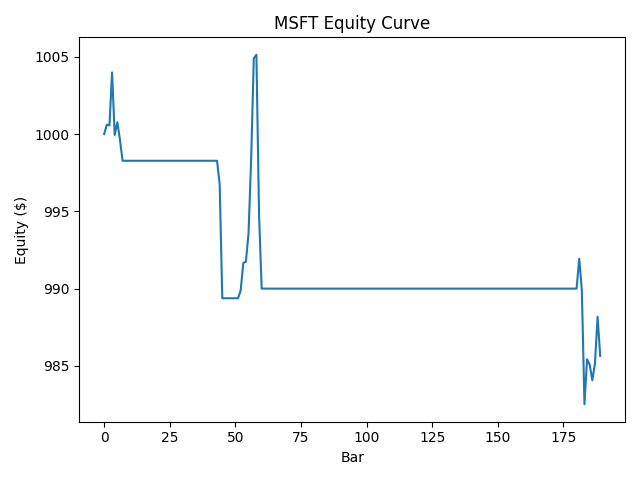

Source data for this figure (header and first rows):
bar, equity
0, 1000
1, 1001
2, 1001
3, 1004
4, 999.9
5, 1001
6, 999.6
7, 998.3
8, 998.3
9, 998.3
10, 998.3
11, 998.3
12, 998.3
13, 998.3
14, 998.3
15, 998.3
16, 998.3
17, 998.3
18, 998.3
19, 998.3
20, 998.3
21, 998.3
22, 998.3
23, 998.3
24, 998.3
25, 998.3
26, 998.3
27, 998.3
28, 998.3
29, 998.3
30, 998.3
31, 998.3
32, 998.3
33, 998.3
34, 998.3
35, 998.3
36, 998.3
37, 998.3
38, 998.3
39, 998.3
40, 998.3
41, 998.3
42, 998.3
43, 998.3
44, 996.7
45, 989.4
46, 989.4
47, 989.4
48, 989.4
49, 989.4
50, 989.4
51, 989.4
52, 989.9
53, 991.7
54, 991.7
55, 993.6
56, 998.4
57, 1005
58, 1005
59, 994.8
... 130 more rows
